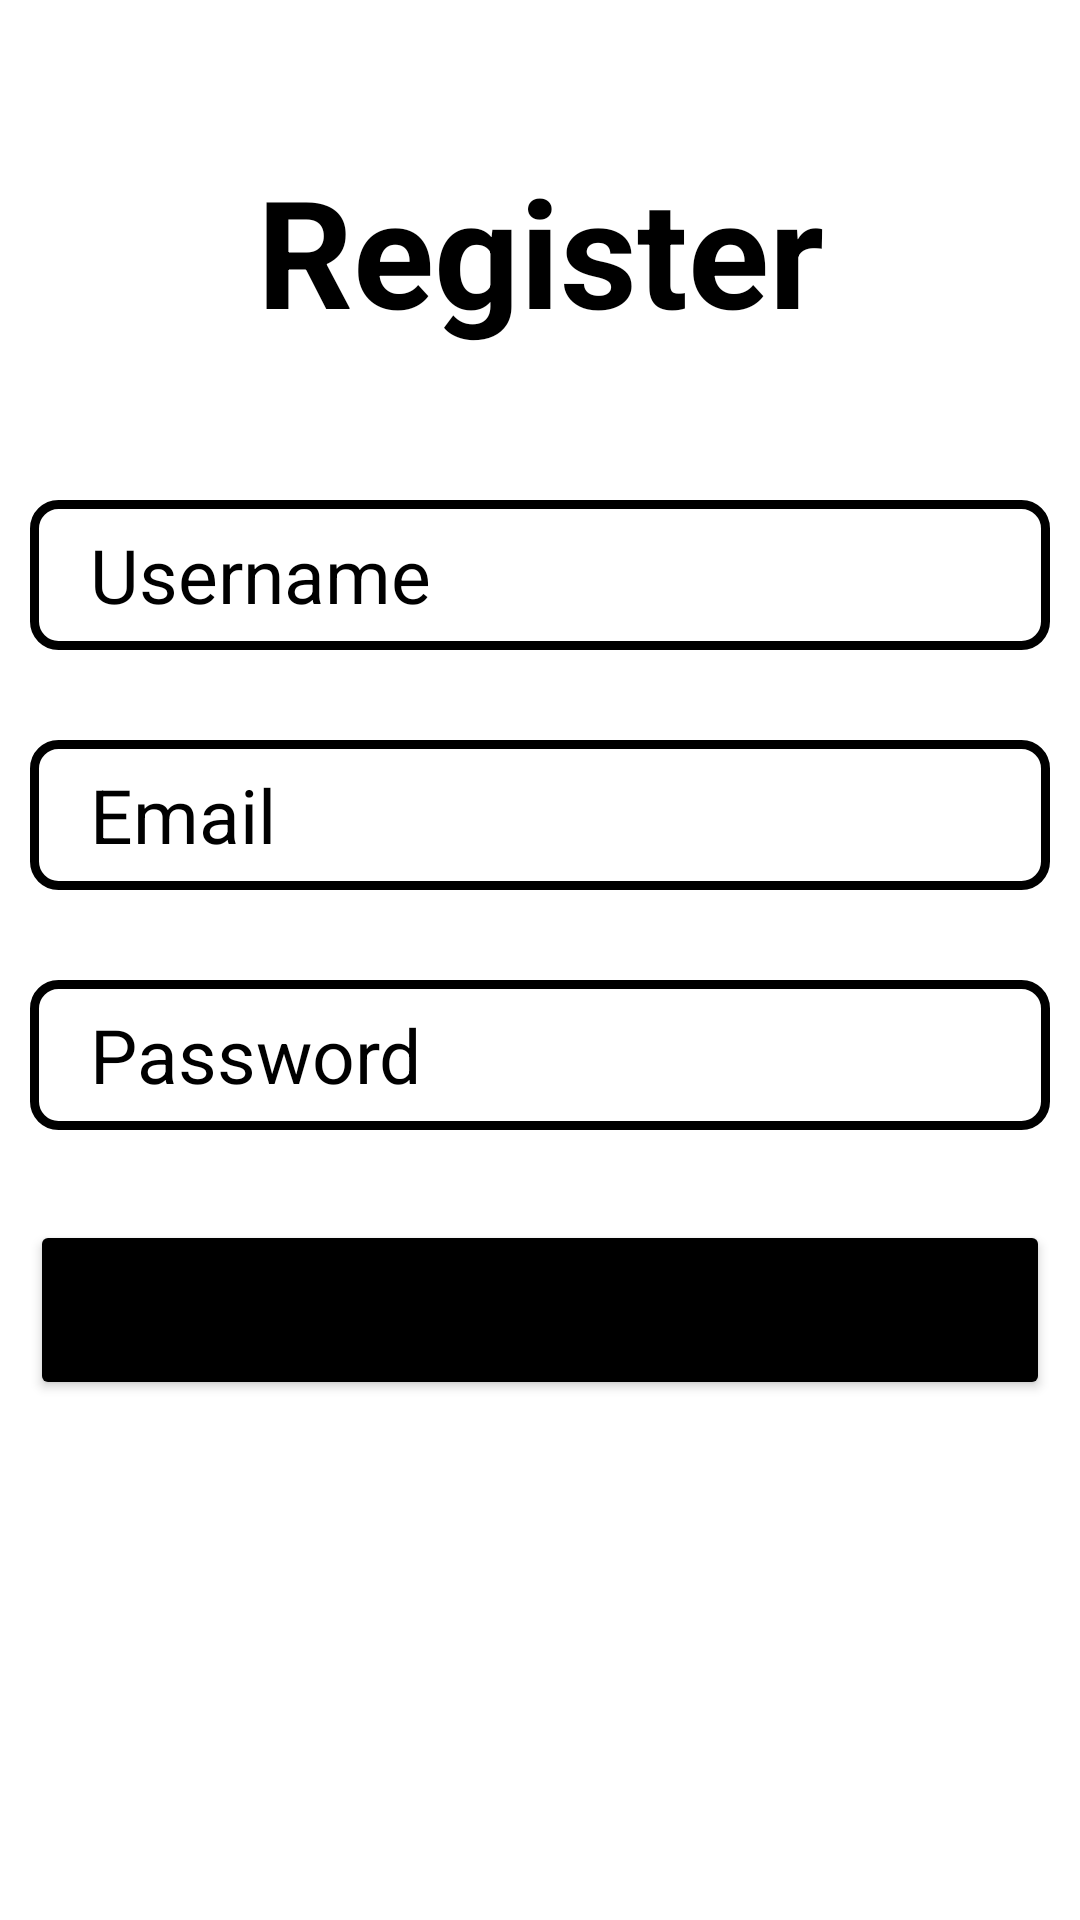

Here is an Android app screen rendered from its layout file. Give the layout XML and the strings, colors and styles it references.
<!-- AndroidManifest.xml: application theme Theme.Anidroid -->
<!-- res/layout/activity_register.xml -->
<?xml version="1.0" encoding="utf-8"?>
<LinearLayout xmlns:android="http://schemas.android.com/apk/res/android"
    xmlns:app="http://schemas.android.com/apk/res-auto"
    xmlns:tools="http://schemas.android.com/tools"
    android:layout_width="match_parent"
    android:layout_height="match_parent"
    android:padding="10dp"
    android:orientation="vertical"
    tools:context=".LoginActivity">

    <TextView
        android:layout_width="match_parent"
        android:layout_height="wrap_content"
        android:text="Register"
        android:textColor="@color/black"
        android:textSize="50dp"
        android:textStyle="bold"
        android:gravity="center_horizontal"
        android:layout_marginTop="40dp"
        android:layout_marginBottom="50dp"/>

    <EditText
        android:layout_width="match_parent"
        android:layout_height="50dp"
        android:id="@+id/reg_user"
        android:hint="Username"
        android:textSize="25dp"
        android:textColorHint="@color/black"
        android:background="@drawable/edittextbackground"
        android:layout_marginBottom="30dp"
        android:paddingLeft="20dp"/>


    <EditText
        android:layout_width="match_parent"
        android:layout_height="50dp"
        android:id="@+id/reg_mail"
        android:hint="Email"
        android:textSize="25dp"
        android:textColorHint="@color/black"
        android:background="@drawable/edittextbackground"
        android:layout_marginBottom="30dp"
        android:paddingLeft="20dp"/>

    <EditText
        android:layout_width="match_parent"
        android:layout_height="50dp"
        android:id="@+id/reg_pass"
        android:hint="Password"
        android:textSize="25dp"
        android:textColorHint="@color/black"
        android:background="@drawable/edittextbackground"
        android:layout_marginBottom="30dp"
        android:paddingLeft="20dp"/>

    <Button
        android:layout_width="match_parent"
        android:layout_height="60dp"
        android:id="@+id/btn_register"
        android:text="Register"
        android:textSize="20dp"
        android:backgroundTint="@color/black"
        android:layout_marginBottom="30dp"/>


</LinearLayout>
<!-- resources referenced by this layout -->
<resources>
  <!-- drawable edittextbackground (drawable) -->
  <?xml version="1.0" encoding="utf-8"?>
  <shape android:shape="rectangle" xmlns:android="http://schemas.android.com/apk/res/android">
  
  
      <stroke android:width="3dp" android:color="@color/black"/>
      <corners android:radius="8dp"/>
  </shape>
  <style name="Theme.Anidroid" parent="Theme.MaterialComponents.DayNight.DarkActionBar">
          
          <item name="colorPrimary">@color/purple_500</item>
          <item name="colorPrimaryVariant">@color/purple_700</item>
          <item name="colorOnPrimary">@color/white</item>
          
          <item name="colorSecondary">@color/teal_200</item>
          <item name="colorSecondaryVariant">@color/teal_700</item>
          <item name="colorOnSecondary">@color/black</item>
          
          <item name="android:statusBarColor" tools:targetApi="l">?attr/colorPrimaryVariant</item>
          
      </style>
  <!-- not gathered from this repository: default colours our renderer supplied (Android Studio template values) -->
  <color name="purple_500">#FF6200EE</color>
  <color name="purple_700">#FF3700B3</color>
  <color name="teal_200">#FF03DAC5</color>
  <color name="teal_700">#FF018786</color>
  <color name="black">#FF000000</color>
  <color name="white">#FFFFFFFF</color>
</resources>
